Labelled photos from "all_data", an image-classification folder in phj1120/2021_mentoring. The possible labels are: hcsr04, keypad, LCD keypad shield, LCD 1602 display, LED, PPD42NS dust sensor, RFID module.

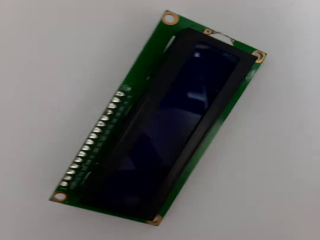
Label: LCD 1602 display

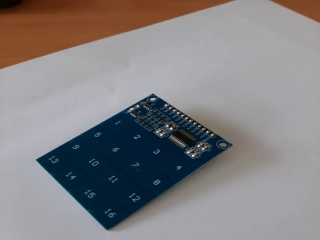
Label: keypad

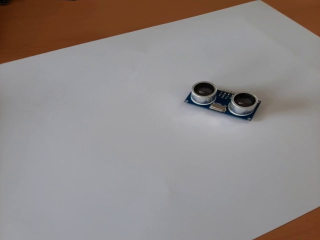
Label: hcsr04

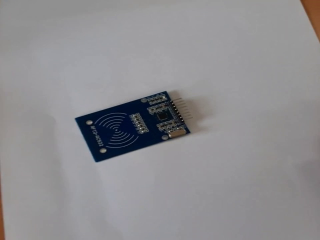
Label: RFID module

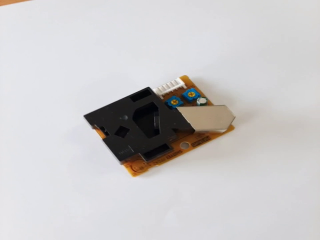
Label: PPD42NS dust sensor

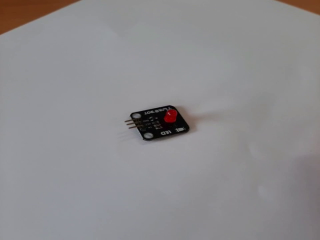
Label: LED
